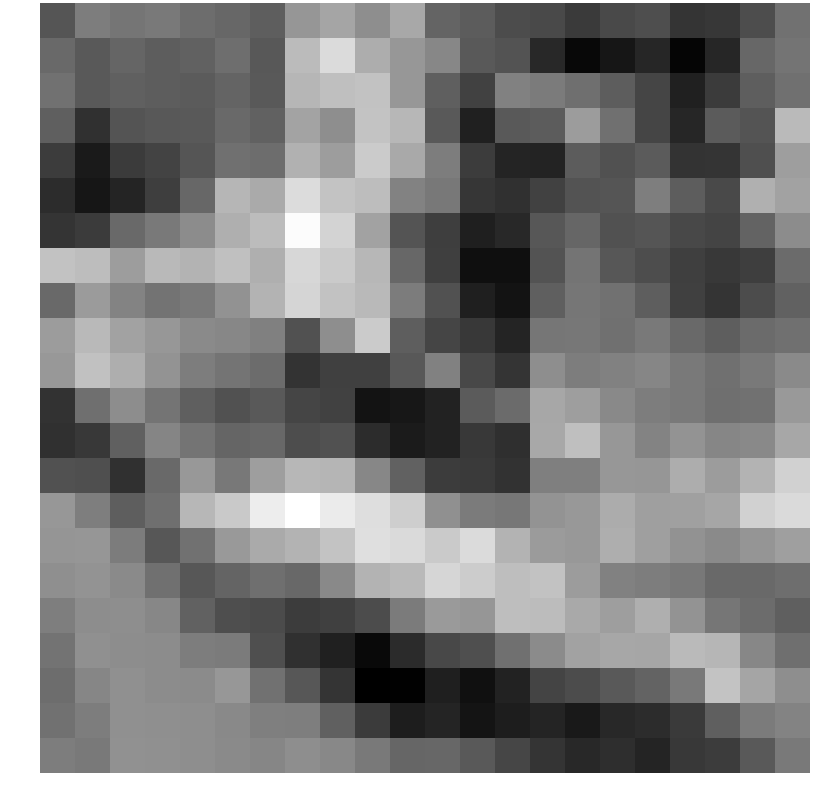

The file beside this chart, header and first rows:
-0.361220, 0.076424, -0.013469, 0.042004, -0.095748, -0.162264, -0.258598, 0.341040, 0.506000, 0.256452, 0.538691, -0.190975, -0.284039, -0.456762, -0.490545, -0.646391, -0.480811, -0.426508, -0.707434, -0.678988, -0.444757, -0.052166
-0.1444, -0.3153, -0.1813, -0.2685, -0.2242, -0.08822, -0.3194, 0.7419, 1.096, 0.598, 0.3555, 0.1865, -0.3046, -0.3758, -0.831, -1.19, -1.038, -0.8634, -1.22, -0.863, -0.1611, -0.02417
-0.0474, -0.3151, -0.2366, -0.2715, -0.2906, -0.198, -0.2993, 0.6871, 0.7887, 0.8179, 0.3571, -0.2531, -0.5569, 0.1192, 0.05199, -0.07567, -0.271, -0.5289, -0.9228, -0.6354, -0.2593, -0.06174
-0.244, -0.7483, -0.364, -0.3259, -0.3172, -0.1322, -0.2217, 0.4998, 0.2548, 0.8393, 0.6996, -0.3061, -0.9271, -0.3033, -0.2763, 0.4093, -0.06112, -0.5251, -0.8638, -0.2961, -0.3695, 0.7363
-0.6189, -0.9942, -0.6382, -0.5512, -0.3584, -0.06977, -0.0995, 0.6356, 0.4244, 0.9176, 0.5462, 0.07389, -0.6127, -0.8843, -0.899, -0.2758, -0.3853, -0.2934, -0.7234, -0.7122, -0.4171, 0.4328
-0.788, -1.037, -0.8799, -0.6056, -0.1575, 0.6923, 0.5651, 1.102, 0.8471, 0.7701, 0.1345, 0.02682, -0.6965, -0.7498, -0.5765, -0.3747, -0.3581, 0.0837, -0.269, -0.4802, 0.6261, 0.478
-0.7125, -0.6323, -0.1324, 0.042, 0.2347, 0.619, 0.7537, 1.444, 1.004, 0.4721, -0.362, -0.6039, -0.9394, -0.8298, -0.34, -0.1723, -0.3907, -0.3522, -0.4937, -0.5382, -0.2097, 0.2416
0.819, 0.7649, 0.4179, 0.7206, 0.6698, 0.8047, 0.614, 1.046, 0.911, 0.7026, -0.16, -0.5915, -1.114, -1.117, -0.3777, -0.01876, -0.3371, -0.4462, -0.5897, -0.657, -0.6067, -0.1158
-0.1297, 0.3996, 0.1485, -0.03029, 0.03763, 0.2974, 0.6709, 1.022, 0.8222, 0.7275, 0.06048, -0.402, -0.9359, -1.065, -0.2501, -0.001994, -0.05606, -0.254, -0.5877, -0.6981, -0.4552, -0.2246
0.4148, 0.7289, 0.4715, 0.3546, 0.2115, 0.1789, 0.1103, -0.3971, 0.2548, 0.9158, -0.2603, -0.5327, -0.6622, -0.8788, 0.005302, 0.007431, -0.0636, 0.0339, -0.138, -0.2618, -0.1161, -0.06584
0.3651, 0.8123, 0.6054, 0.3133, 0.07978, -0.02237, -0.1105, -0.7223, -0.58, -0.5783, -0.3195, 0.1156, -0.4948, -0.7018, 0.2606, 0.0744, 0.1183, 0.1715, 0.03706, -0.0628, 0.04765, 0.2204
-0.7329, -0.07037, 0.2504, -0.01739, -0.2503, -0.3997, -0.3054, -0.5257, -0.5629, -1.065, -1.031, -0.9106, -0.2955, -0.1199, 0.5328, 0.43, 0.2058, 0.07655, 0.02952, -0.07598, -0.04, 0.3835
-0.7415, -0.6637, -0.2373, 0.1654, -0.0197, -0.1839, -0.1472, -0.4457, -0.3838, -0.795, -0.9807, -0.9081, -0.6659, -0.7629, 0.5362, 0.7907, 0.3601, 0.1441, 0.3211, 0.1703, 0.2073, 0.5289
-0.3877, -0.4255, -0.7416, -0.1296, 0.3688, 0.01894, 0.429, 0.704, 0.6823, 0.1818, -0.2229, -0.611, -0.6452, -0.7389, 0.09519, 0.09929, 0.3518, 0.3423, 0.5937, 0.408, 0.6623, 0.9792
0.3595, 0.08213, -0.2638, -0.07741, 0.7023, 0.8964, 1.288, 1.486, 1.267, 1.122, 0.9553, 0.2806, 0.05083, 0.01333, 0.3204, 0.3667, 0.5791, 0.4436, 0.4582, 0.5191, 0.9801, 1.076
0.338, 0.3411, 0.06916, -0.3305, -0.04526, 0.3778, 0.5609, 0.6561, 0.8342, 1.137, 1.075, 0.9122, 1.096, 0.6647, 0.399, 0.3722, 0.6031, 0.4406, 0.2995, 0.2178, 0.3399, 0.4407
0.2757, 0.3136, 0.2205, -0.06982, -0.3296, -0.1984, -0.07306, -0.1468, 0.2009, 0.6588, 0.7258, 1.035, 0.9264, 0.781, 0.8222, 0.4111, 0.1145, 0.07317, 0.02065, -0.1454, -0.1299, -0.08881
0.08339, 0.2447, 0.2636, 0.1818, -0.2166, -0.4329, -0.4595, -0.6209, -0.5868, -0.4494, 0.05123, 0.3922, 0.347, 0.7812, 0.7586, 0.5562, 0.4284, 0.6137, 0.3296, 0.004998, -0.1052, -0.2486
-0.03558, 0.285, 0.2464, 0.2373, 0.08053, 0.05845, -0.4217, -0.7404, -0.9217, -1.176, -0.8105, -0.4937, -0.4259, -0.06045, 0.2233, 0.478, 0.5305, 0.5154, 0.7298, 0.6893, 0.1789, -0.07213
-0.09975, 0.1722, 0.2864, 0.2383, 0.2257, 0.3535, -0.05403, -0.3354, -0.7016, -1.28, -1.269, -0.9414, -1.104, -0.9054, -0.5373, -0.4575, -0.3159, -0.1998, 0.02751, 0.8334, 0.5108, 0.262
-0.05754, 0.07381, 0.2835, 0.2707, 0.2575, 0.2022, 0.09491, 0.08832, -0.2341, -0.6362, -0.9569, -0.8779, -1.053, -0.9561, -0.877, -0.9999, -0.8424, -0.8005, -0.6485, -0.2529, 0.05099, 0.1514
0.07371, 0.0301, 0.2867, 0.2856, 0.2646, 0.2192, 0.1751, 0.2599, 0.1911, 0.02975, -0.1713, -0.1666, -0.3116, -0.5154, -0.7169, -0.841, -0.7724, -0.8735, -0.6749, -0.6186, -0.3083, 0.02928
